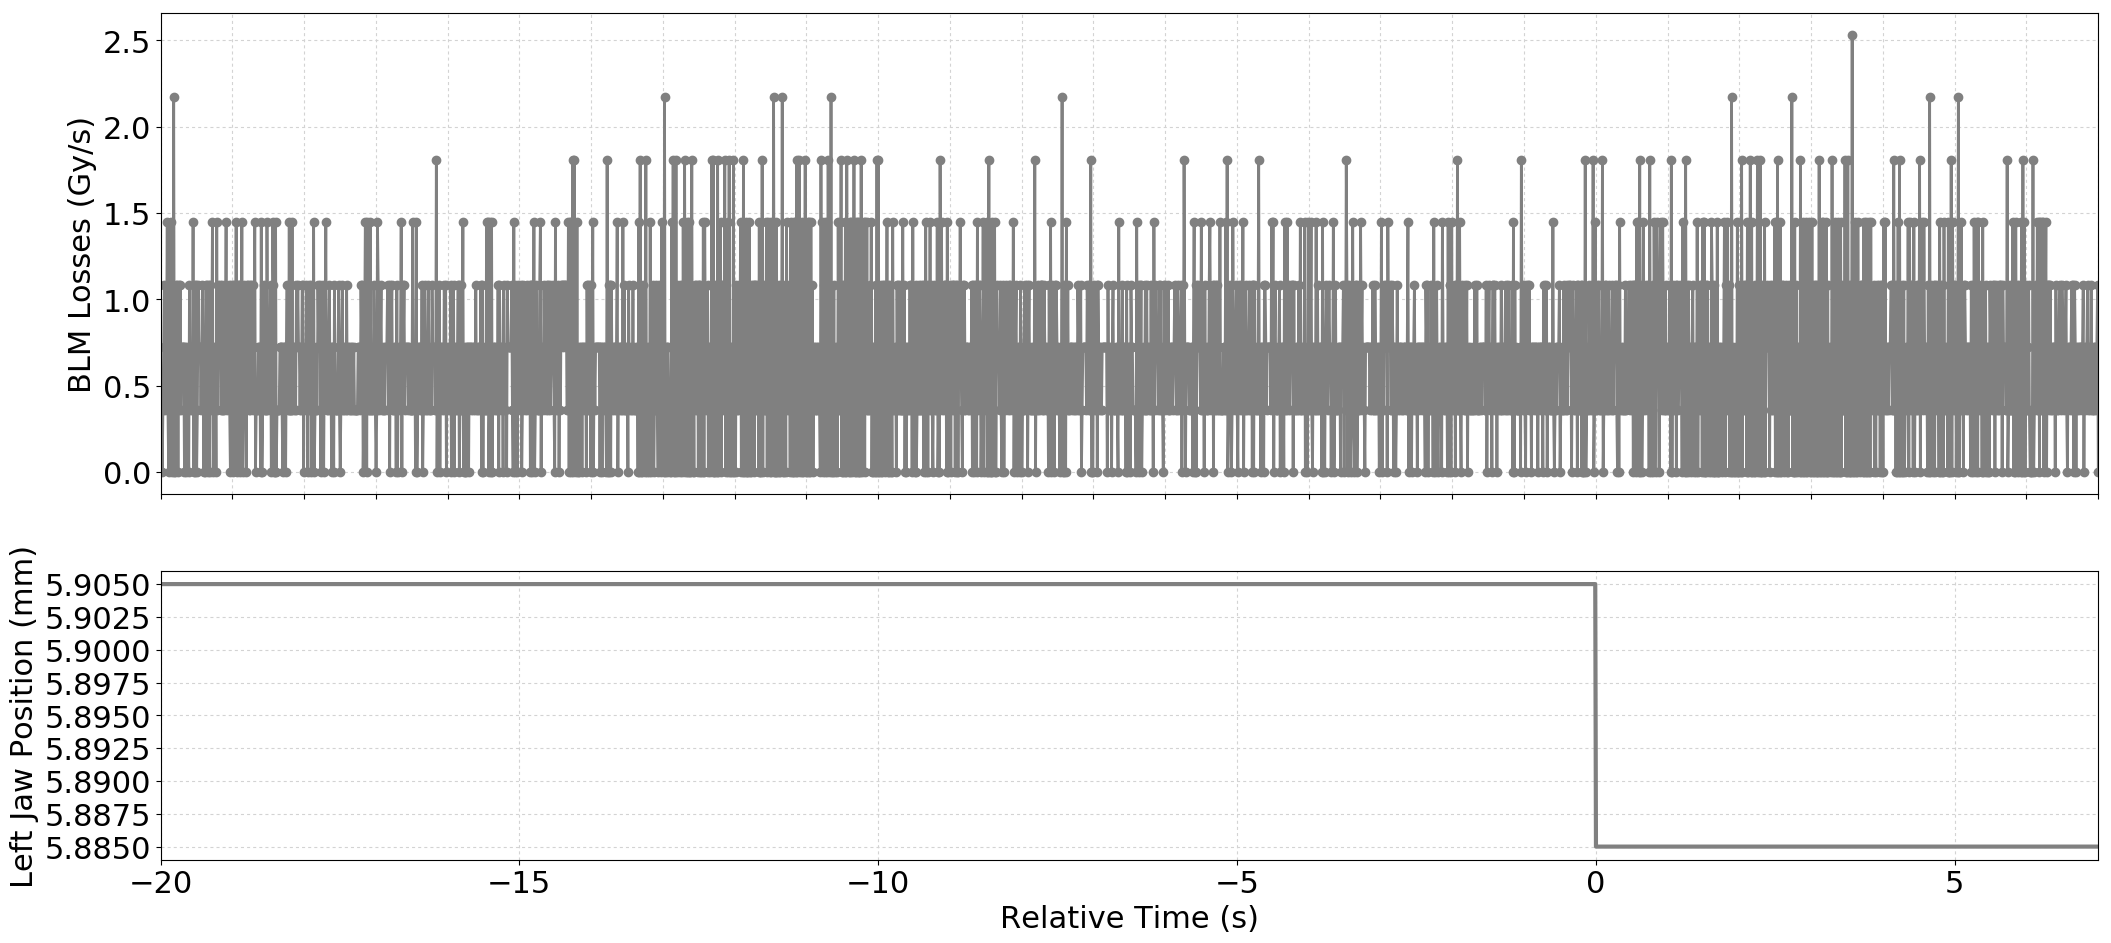

Data behind this chart, as committed beside it:
Timestamp, position, BLMTI.06R3.B2E10_TCP.6R3.B2
1493560138690, 5.905, 3.6200000000000004e-07
1493560138700, 5.905, 3.6200000000000004e-07
1493560138710, 5.905, 0.0
1493560138720, 5.905, 3.6200000000000004e-07
1493560138730, 5.905, 7.240000000000001e-07
1493560138740, 5.905, 1.0859999999999999e-06
1493560138750, 5.905, 3.6200000000000004e-07
1493560138760, 5.905, 7.240000000000001e-07
1493560138770, 5.905, 7.240000000000001e-07
1493560138780, 5.905, 1.4480000000000002e-06
1493560138790, 5.905, 3.6200000000000004e-07
1493560138800, 5.905, 0.0
1493560138810, 5.905, 3.6200000000000004e-07
1493560138820, 5.905, 7.240000000000001e-07
1493560138830, 5.905, 1.4480000000000002e-06
1493560138840, 5.905, 0.0
1493560138850, 5.905, 3.6200000000000004e-07
1493560138860, 5.905, 3.6200000000000004e-07
1493560138870, 5.905, 2.1719999999999997e-06
1493560138880, 5.905, 0.0
1493560138890, 5.905, 0.0
1493560138900, 5.905, 1.0859999999999999e-06
1493560138910, 5.905, 3.6200000000000004e-07
1493560138920, 5.905, 1.0859999999999999e-06
1493560138930, 5.905, 0.0
1493560138940, 5.905, 1.0859999999999999e-06
1493560138950, 5.905, 3.6200000000000004e-07
1493560138960, 5.905, 1.0859999999999999e-06
1493560138970, 5.905, 3.6200000000000004e-07
1493560138980, 5.905, 7.240000000000001e-07
1493560138990, 5.905, 7.240000000000001e-07
1493560139000, 5.905, 7.240000000000001e-07
1493560139010, 5.905, 7.240000000000001e-07
1493560139020, 5.905, 0.0
1493560139030, 5.905, 7.240000000000001e-07
1493560139040, 5.905, 0.0
1493560139050, 5.905, 7.240000000000001e-07
1493560139060, 5.905, 3.6200000000000004e-07
1493560139070, 5.905, 3.6200000000000004e-07
1493560139080, 5.905, 0.0
1493560139090, 5.905, 1.0859999999999999e-06
1493560139100, 5.905, 3.6200000000000004e-07
1493560139110, 5.905, 7.240000000000001e-07
1493560139120, 5.905, 7.240000000000001e-07
1493560139130, 5.905, 3.6200000000000004e-07
1493560139140, 5.905, 1.4480000000000002e-06
1493560139150, 5.905, 0.0
1493560139160, 5.905, 1.0859999999999999e-06
1493560139170, 5.905, 0.0
1493560139180, 5.905, 1.0859999999999999e-06
1493560139190, 5.905, 0.0
1493560139200, 5.905, 3.6200000000000004e-07
1493560139210, 5.905, 1.0859999999999999e-06
1493560139220, 5.905, 7.240000000000001e-07
1493560139230, 5.905, 7.240000000000001e-07
1493560139240, 5.905, 7.240000000000001e-07
1493560139250, 5.905, 3.6200000000000004e-07
1493560139260, 5.905, 7.240000000000001e-07
1493560139270, 5.905, 1.0859999999999999e-06
1493560139280, 5.905, 7.240000000000001e-07
... 2,641 more rows
